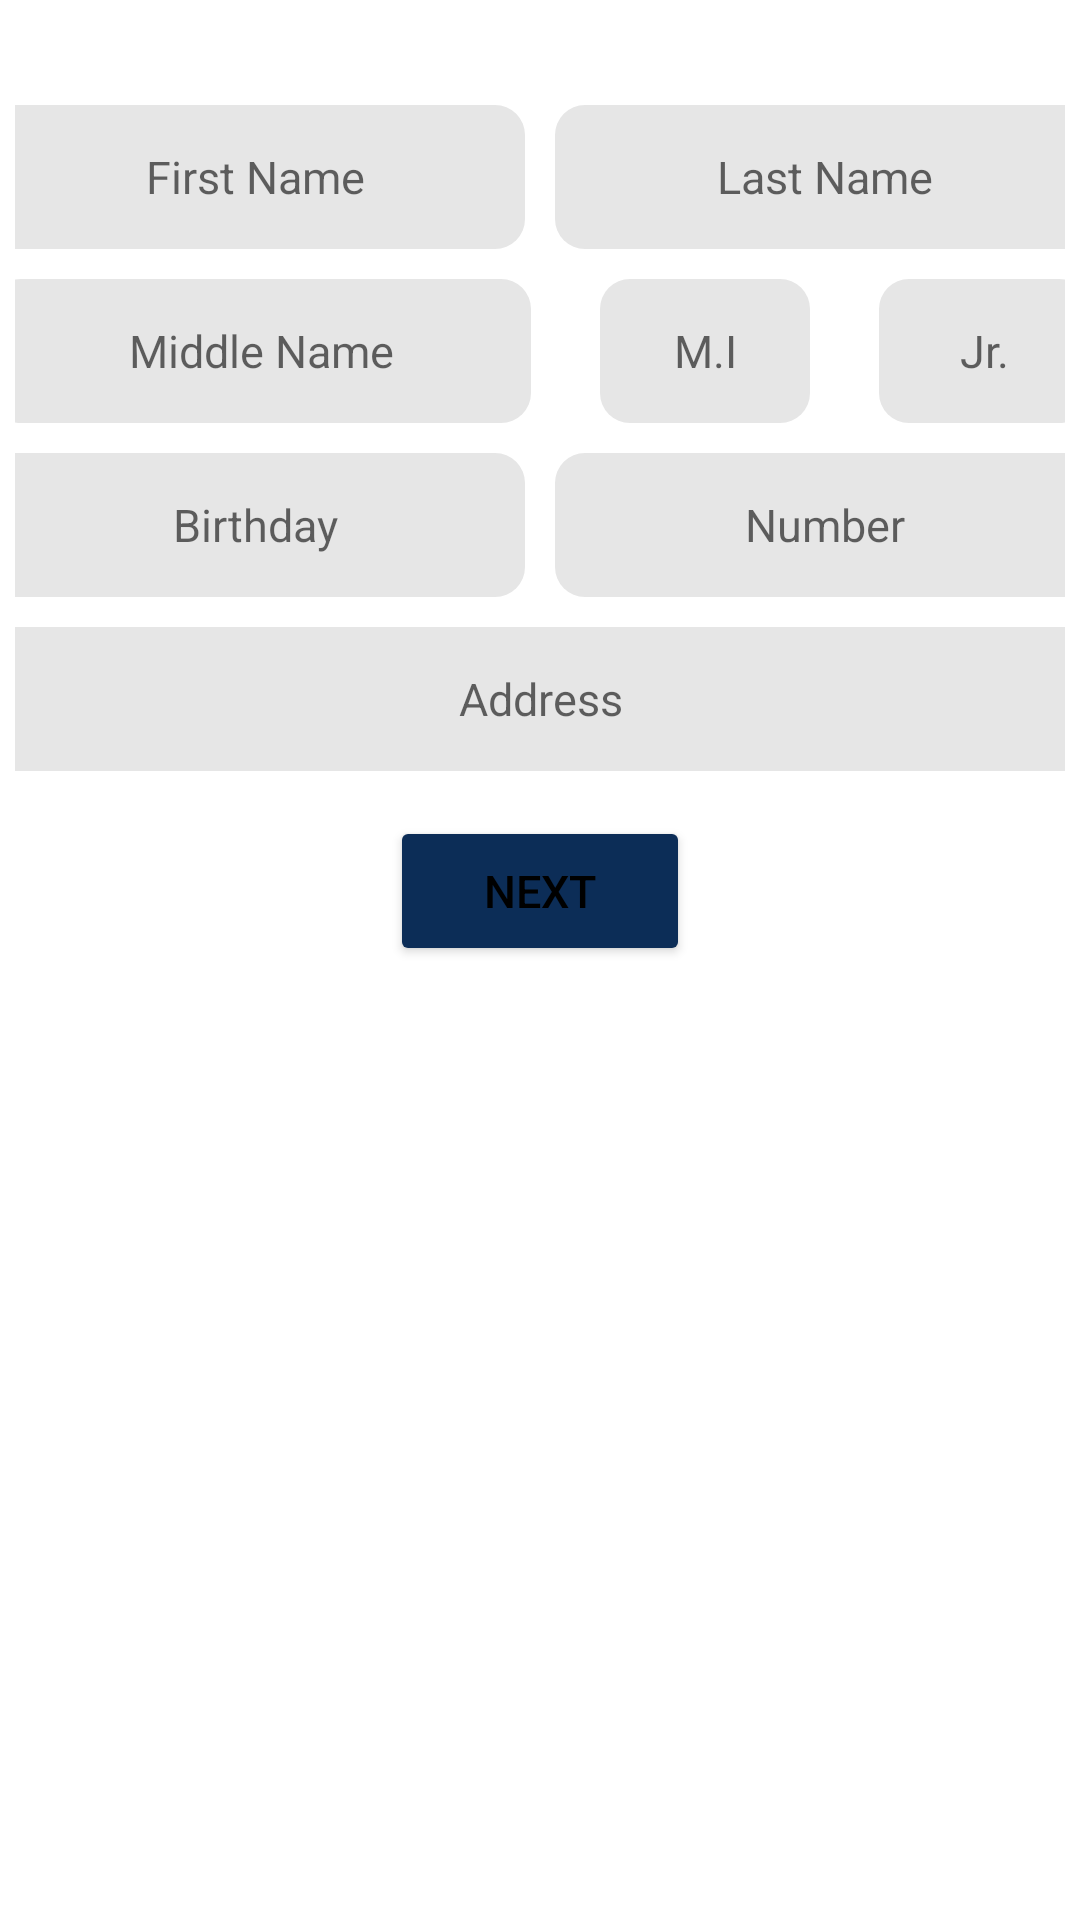

Produce the Android XML layout that renders to this screen, including the resource entries it uses.
<!-- AndroidManifest.xml: application theme Theme.GuestureGuide -->
<!-- res/layout/signup_form.xml -->
<?xml version="1.0" encoding="utf-8"?>
<LinearLayout xmlns:android="http://schemas.android.com/apk/res/android"
    xmlns:app="http://schemas.android.com/apk/res-auto"
    xmlns:tools="http://schemas.android.com/tools"
    android:layout_width="match_parent"
    android:layout_height="match_parent"
    android:orientation="vertical"
    tools:context="SignupTabFragment">

    <LinearLayout
        android:layout_width="match_parent"
        android:layout_height="wrap_content"
        android:gravity="center"
        android:orientation="vertical">

        <LinearLayout
            android:layout_width="match_parent"
            android:layout_height="wrap_content"
            android:layout_marginTop="30dp"
            android:gravity="center"
            android:orientation="horizontal"
            android:padding="5dp">

            <EditText
                android:id="@+id/first_name"
                android:layout_width="180dp"
                android:layout_height="48dp"
                android:background="@drawable/edittext_bkg"
                android:hint="@string/first"
                android:inputType="text"
                android:textAlignment="center"
                android:textSize="15sp" />

            <EditText
                android:id="@+id/last_name"
                android:layout_width="180dp"
                android:layout_height="48dp"
                android:layout_marginStart="10dp"
                android:background="@drawable/edittext_bkg"
                android:hint="@string/last"
                android:inputType="text"
                android:textAlignment="center"
                android:textSize="15sp" />

        </LinearLayout>

        <LinearLayout
            android:layout_width="match_parent"
            android:layout_height="wrap_content"
            android:gravity="center"
            android:orientation="horizontal"
            android:padding="5dp">

            <EditText
                android:id="@+id/middle"
                android:layout_width="180dp"
                android:layout_height="48dp"
                android:background="@drawable/edittext_bkg"
                android:hint="@string/middle"
                android:inputType="text"
                android:textAlignment="center"
                android:textSize="15sp" />

            <EditText
                android:id="@+id/initial"
                android:layout_width="70dp"
                android:layout_height="48dp"
                android:layout_marginStart="23dp"
                android:background="@drawable/edittext_bkg"
                android:hint="@string/m.i"
                android:inputType="text"
                android:textAlignment="center"
                android:textSize="15sp" />

            <EditText
                android:id="@+id/ext"
                android:layout_width="70dp"
                android:layout_height="48dp"
                android:layout_marginStart="23dp"
                android:background="@drawable/edittext_bkg"
                android:hint="@string/ext"
                android:inputType="text"
                android:textAlignment="center"
                android:textSize="15sp" />

        </LinearLayout>

        <LinearLayout
            android:layout_width="match_parent"
            android:layout_height="wrap_content"
            android:gravity="center"
            android:orientation="horizontal"
            android:padding="5dp">

            <EditText
                android:id="@+id/birthday"
                android:layout_width="180dp"
                android:layout_height="48dp"
                android:background="@drawable/edittext_bkg"
                android:hint="@string/birthday"
                android:inputType="text"
                android:textAlignment="center"
                android:textSize="15sp" />

            <EditText
                android:id="@+id/number"
                android:layout_width="180dp"
                android:layout_height="48dp"
                android:layout_marginStart="10dp"
                android:background="@drawable/edittext_bkg"
                android:hint="@string/contact"
                android:inputType="number"
                android:textAlignment="center"
                android:textSize="15sp" />

        </LinearLayout>

    </LinearLayout>

    <LinearLayout
        android:layout_width="match_parent"
        android:layout_height="wrap_content"
        android:gravity="center"
        android:orientation="horizontal"
        android:padding="5dp">

        <EditText
            android:id="@+id/street"
            android:layout_width="370dp"
            android:layout_height="48dp"
            android:background="@drawable/edittext_bkg"
            android:hint="@string/address"
            android:inputType="text"
            android:textAlignment="center"
            android:textSize="15sp" />

    </LinearLayout>

    <Button
        android:layout_width="100dp"
        android:layout_height="50dp"
        android:layout_gravity="center"
        android:layout_marginTop="10dp"
        android:id="@+id/form_btn"
        android:textSize="15sp"
        android:text="Next"
        app:cornerRadius="50dp"/>

</LinearLayout>
<!-- resources referenced by this layout -->
<resources>
  <!-- drawable edittext_bkg (drawable) -->
  <?xml version="1.0" encoding="utf-8"?>
  <shape xmlns:android="http://schemas.android.com/apk/res/android"
      android:shape="rectangle">
  
      <solid
          android:color="@color/FakeGray"/>
      <corners
          android:radius="10dp"/>
  </shape>
  <string name="address">Address</string>
  <string name="birthday">Birthday</string>
  <string name="contact">Number</string>
  <string name="ext">Jr.</string>
  <string name="first">First Name</string>
  <string name="last">Last Name</string>
  <string name="m.i">M.I</string>
  <string name="middle">Middle Name</string>
  <style name="Theme.GuestureGuide" parent="Base.Theme.GuestureGuide" />
  <color name="FakeGray">#e6e6e6</color>
  <style name="Base.Theme.GuestureGuide" parent="Theme.MaterialComponents.DayNight.NoActionBar">
          
          <item name="colorPrimary">@color/colorPrimary</item>
          <item name="colorPrimaryDark">@color/colorPrimaryDark</item>
          <item name="colorAccent">@color/colorPrimary</item>
          <item name="colorControlNormal">@color/colorPrimary</item>
          <item name="colorControlActivated">@color/black</item>
          <item name="colorControlHighlight">@color/colorPrimary</item>
          <item name="colorButtonNormal">@color/colorPrimary</item>
          <item name="android:textColor">@color/black</item> 
      </style>
  <color name="colorPrimary">#0C2D57</color>
  <color name="colorPrimaryDark">#3700B3</color>
  <color name="black">#000000</color>
</resources>
